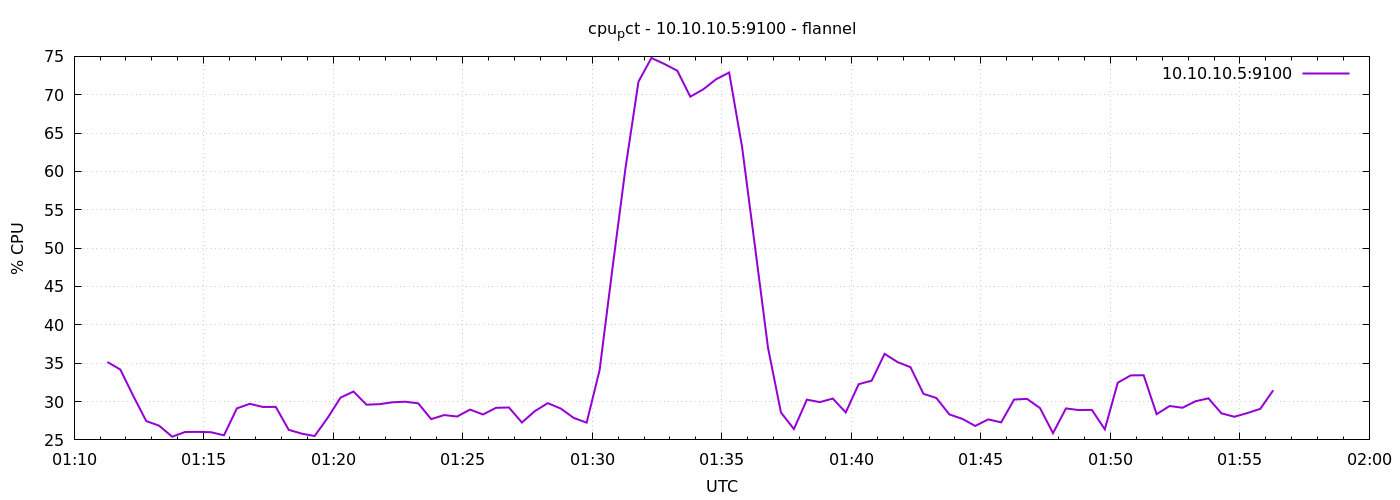

Source data for this figure (header and first rows):
1791421877	35.15238095238429
1791421907	34.17
1791421937	30.73
1791421967	27.46
1791421997	26.85
1791422027	25.42
1791422057	26.03
1791422087	26.05
1791422117	26
1791422147	25.6
1791422177	29.11
1791422207	29.7
1791422237	29.3
1791422267	29.3
1791422297	26.31
1791422327	25.82
1791422357	25.5
1791422387	27.86
1791422417	30.51
1791422447	31.3
1791422477	29.59
1791422507	29.66
1791422537	29.9
1791422567	29.98
1791422597	29.76
1791422627	27.7
1791422657	28.24
1791422687	28.05
1791422717	28.95
1791422747	28.31
1791422777	29.18
1791422807	29.23
1791422837	27.27
1791422867	28.75
1791422897	29.79
1791422927	29.09
1791422957	27.87
1791422987	27.25
1791423017	34.11
1791423047	47.47
1791423077	60.46
1791423107	71.7
1791423137	74.79
1791423167	74.01
1791423197	73.12
1791423227	69.74
1791423257	70.7
1791423287	72.03
1791423317	72.9
1791423347	63.16
1791423377	50.13
1791423407	37.02
1791423437	28.57
1791423467	26.41
1791423497	30.25
1791423527	29.92
1791423557	30.39
1791423587	28.58
1791423617	32.27
1791423647	32.71
1791423677	36.22
... 30 more rows
